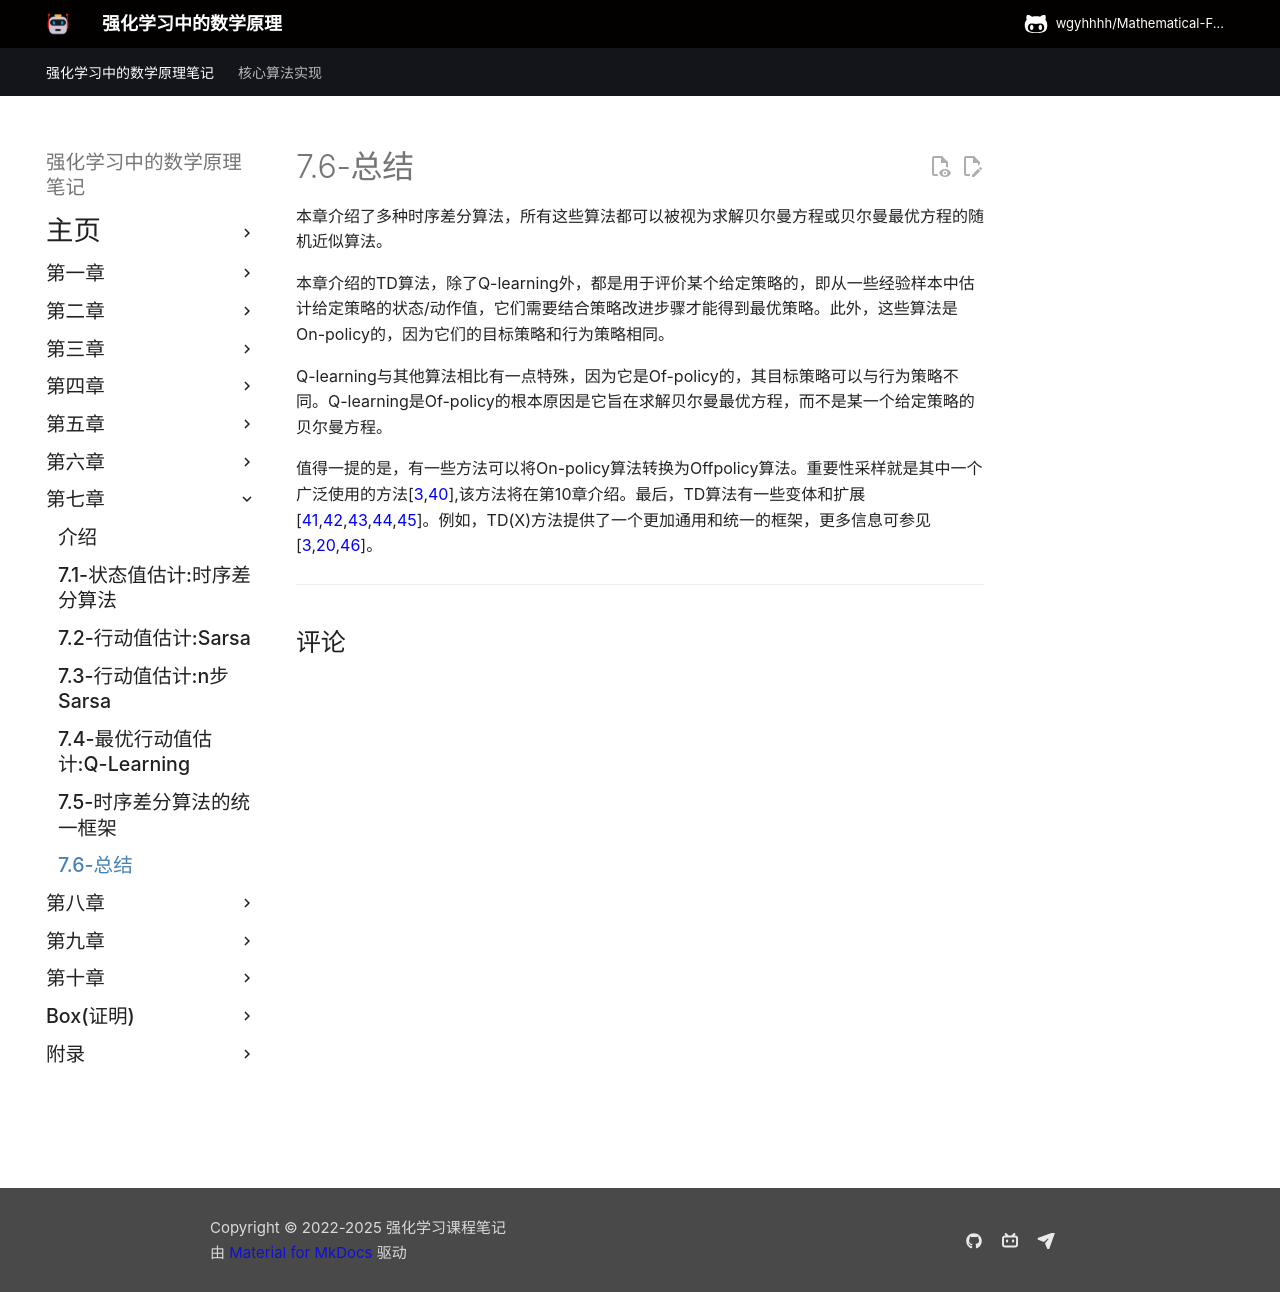

repository: wgyhhhh/Mathematical-Foundations-of-Reinforcement-Learning-Notes · page: Chapter-7/7-6/index.html · generator: mkdocs

## 7.6 总结

<<<<<<< HEAD
本章介绍了一类重要的强化学习算法——时序差分(TD)学习。具体涵盖的算法包括 Sarsa、n步-Sarsa以及Q-learning。这些算法均可视为求解贝尔曼方程或贝尔曼最优方程的随机近似算法。

本章介绍的TD算法(除Q-learning外)均用于策略评估，即通过经验样本估计给定策略的状态值/行动值。结合策略改进机制，这些算法可用于学习最优策略。此外，这些算法均属于on-policy方法：目标策略同时作为行为策略来生成经验样本。

与TD算法相比，Q-learning具有一个特殊性质：它是一种off-policy算法。在Q-learning中，目标策略可以与行为策略不同。其根本原因在于，Q-learning旨在求解贝尔曼最优方程，而非特定策略对应的贝尔曼方程。
=======
本章介绍了一类重要的强化学习算法——时序差分(TD)学习。具体涵盖的算法包括 Sarsa、n步 Sarsa以及 Q学习。这些算法均可视为求解贝尔曼方程或贝尔曼最优方程的随机近似算法。

本章介绍的时序差分(TD)算法(除Q-learning外)均用于策略评估，即通过经验样本估计给定策略的状态值/行动值。结合策略改进机制，这些算法可用于学习最优策略。此外，这些算法均属于on-policy方法：目标策略同时作为行为策略来生成经验样本。

与其他时序差分(TD)算法相比，Q-learning具有一个特殊性质：它是一种off-policy算法。在Q-learning中，目标策略可以与行为策略不同。其根本原因在于，Q-learning旨在求解贝尔曼最优方程，而非特定策略对应的贝尔曼方程。
>>>>>>> 50b98123eef511e961e9c05b37b46f2a667dafb0

值得一提的是，存在若干方法可将on-policy算法转化为off-policy算法。重要性采样是其中广泛应用的一种[3,40]，将在第10章详述。此外，本章介绍的时序差分算法存在多种变体与扩展[41–45]，例如$TD(\lambda)$方法为时序差分学习提供了更通用统一的框架。更多信息可参阅文献[3,20,46]。
